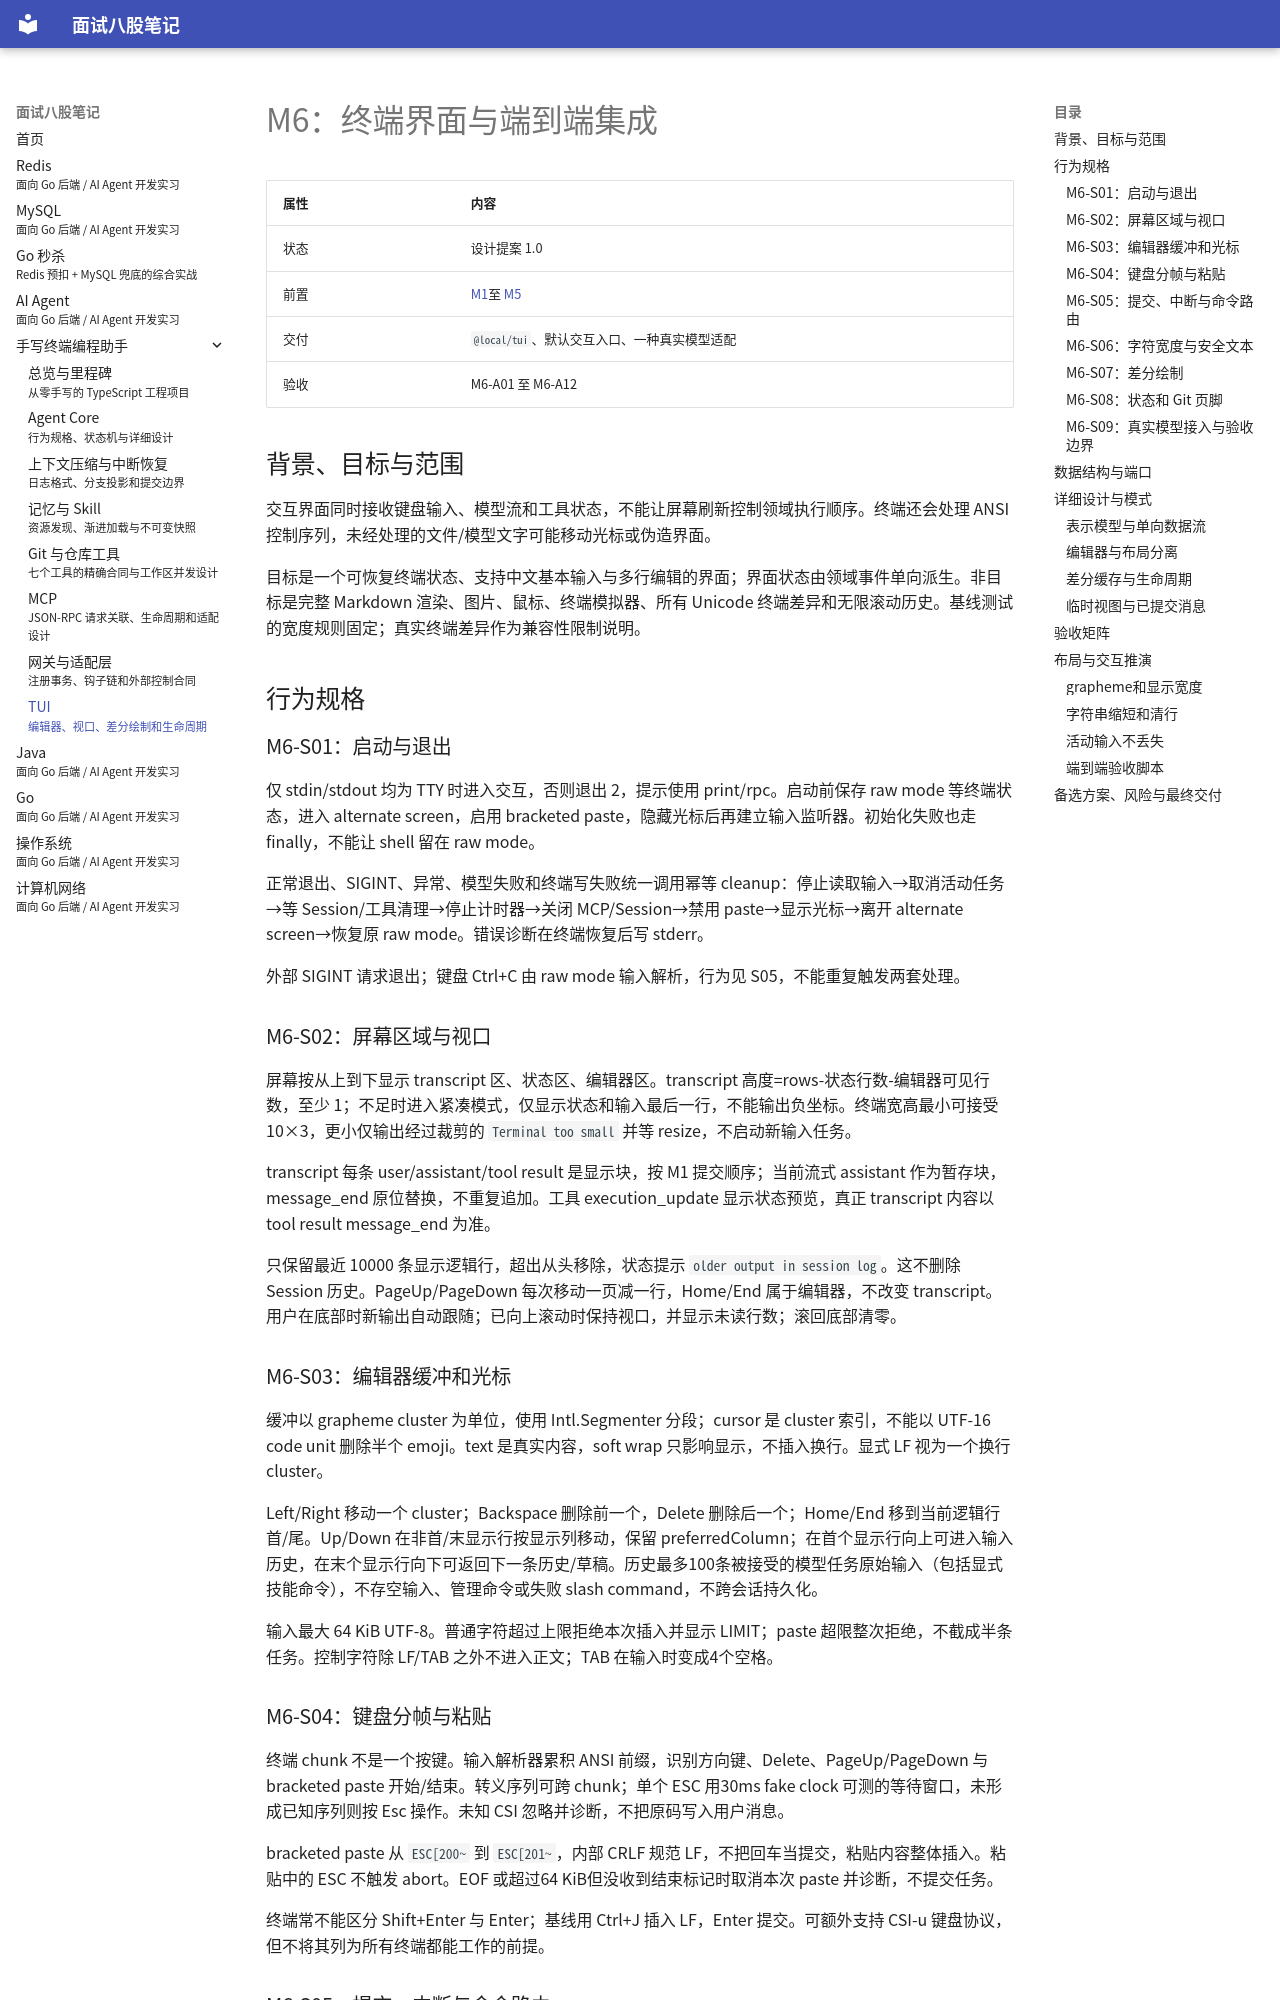

repository: LosAveRoad/interview-prep · page: terminal-agent/tui/index.html · generator: mkdocs

---
title: M6：终端界面与端到端集成
subtitle: 编辑器、视口、差分绘制和生命周期
---

# M6：终端界面与端到端集成

| 属性 | 内容 |
|---|---|
| 状态 | 设计提案 1.0 |
| 前置 | [M1](core.md)至 [M5](gateway.md) |
| 交付 | `@local/tui`、默认交互入口、一种真实模型适配 |
| 验收 | M6-A01 至 M6-A12 |

## 背景、目标与范围

交互界面同时接收键盘输入、模型流和工具状态，不能让屏幕刷新控制领域执行顺序。终端还会处理 ANSI 控制序列，未经处理的文件/模型文字可能移动光标或伪造界面。

目标是一个可恢复终端状态、支持中文基本输入与多行编辑的界面；界面状态由领域事件单向派生。非目标是完整 Markdown 渲染、图片、鼠标、终端模拟器、所有 Unicode 终端差异和无限滚动历史。基线测试的宽度规则固定；真实终端差异作为兼容性限制说明。

## 行为规格

### M6-S01：启动与退出

仅 stdin/stdout 均为 TTY 时进入交互，否则退出 2，提示使用 print/rpc。启动前保存 raw mode 等终端状态，进入 alternate screen，启用 bracketed paste，隐藏光标后再建立输入监听器。初始化失败也走 finally，不能让 shell 留在 raw mode。

正常退出、SIGINT、异常、模型失败和终端写失败统一调用幂等 cleanup：停止读取输入→取消活动任务→等 Session/工具清理→停止计时器→关闭 MCP/Session→禁用 paste→显示光标→离开 alternate screen→恢复原 raw mode。错误诊断在终端恢复后写 stderr。

外部 SIGINT 请求退出；键盘 Ctrl+C 由 raw mode 输入解析，行为见 S05，不能重复触发两套处理。

### M6-S02：屏幕区域与视口

屏幕按从上到下显示 transcript 区、状态区、编辑器区。transcript 高度=rows-状态行数-编辑器可见行数，至少 1；不足时进入紧凑模式，仅显示状态和输入最后一行，不能输出负坐标。终端宽高最小可接受 10×3，更小仅输出经过裁剪的 `Terminal too small` 并等 resize，不启动新输入任务。

transcript 每条 user/assistant/tool result 是显示块，按 M1 提交顺序；当前流式 assistant 作为暂存块，message_end 原位替换，不重复追加。工具 execution_update 显示状态预览，真正 transcript 内容以 tool result message_end 为准。

只保留最近 10000 条显示逻辑行，超出从头移除，状态提示 `older output in session log`。这不删除 Session 历史。PageUp/PageDown 每次移动一页减一行，Home/End 属于编辑器，不改变 transcript。用户在底部时新输出自动跟随；已向上滚动时保持视口，并显示未读行数；滚回底部清零。

### M6-S03：编辑器缓冲和光标

缓冲以 grapheme cluster 为单位，使用 Intl.Segmenter 分段；cursor 是 cluster 索引，不能以 UTF-16 code unit 删除半个 emoji。text 是真实内容，soft wrap 只影响显示，不插入换行。显式 LF 视为一个换行 cluster。

Left/Right 移动一个 cluster；Backspace 删除前一个，Delete 删除后一个；Home/End 移到当前逻辑行首/尾。Up/Down 在非首/末显示行按显示列移动，保留 preferredColumn；在首个显示行向上可进入输入历史，在末个显示行向下可返回下一条历史/草稿。历史最多100条被接受的模型任务原始输入（包括显式技能命令），不存空输入、管理命令或失败 slash command，不跨会话持久化。

输入最大 64 KiB UTF-8。普通字符超过上限拒绝本次插入并显示 LIMIT；paste 超限整次拒绝，不截成半条任务。控制字符除 LF/TAB 之外不进入正文；TAB 在输入时变成4个空格。
